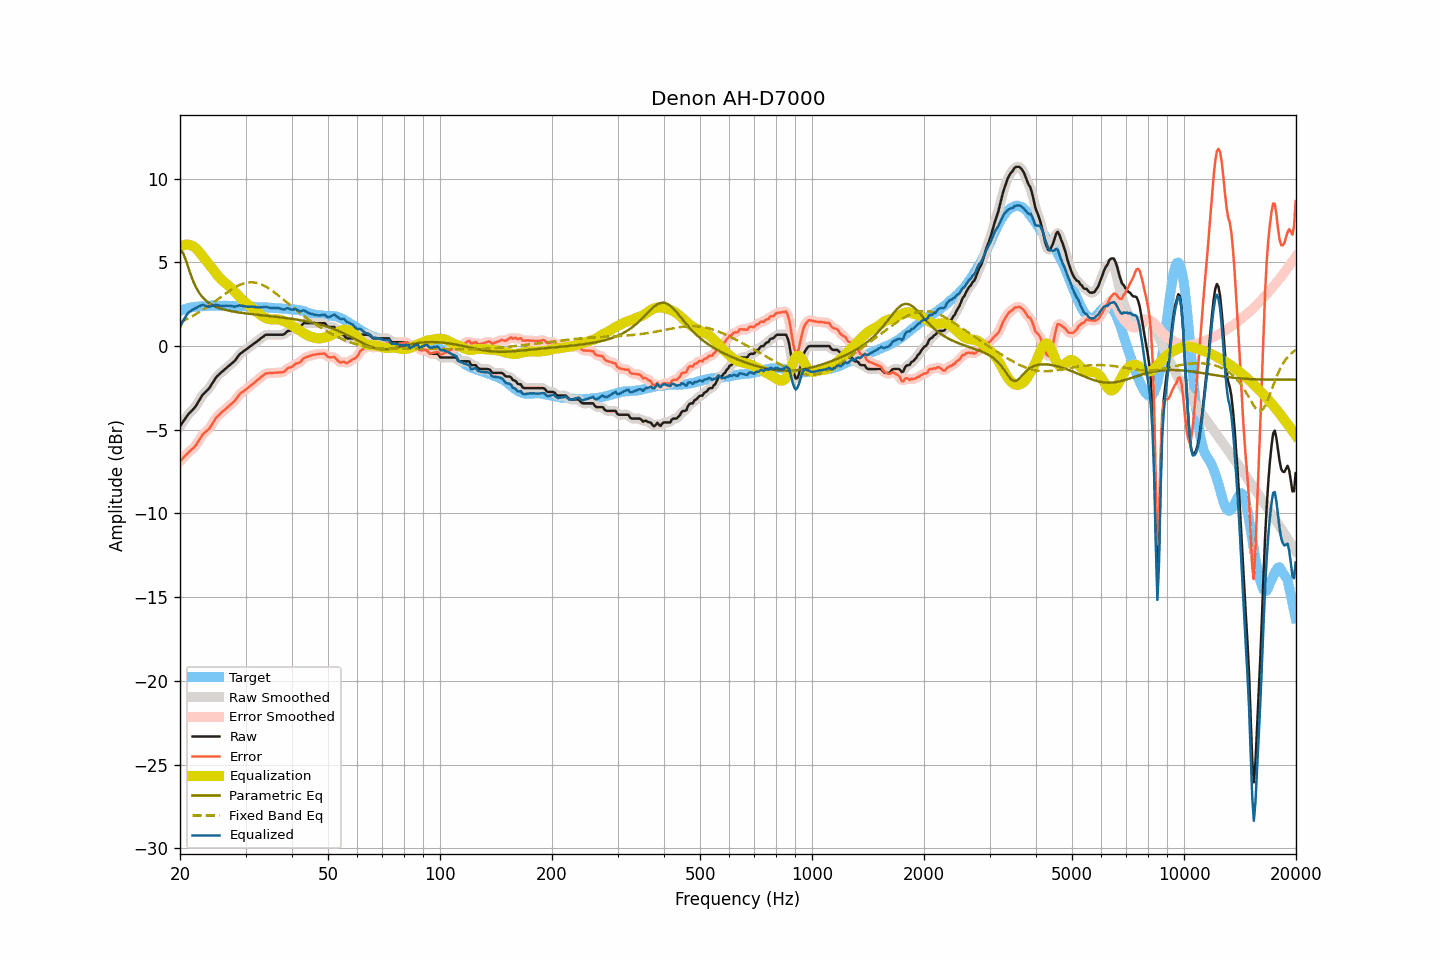

Source data for this figure (header and first rows):
frequency, raw, smoothed, error, error_smoothed, equalization, parametric_eq, fixed_band_eq, equalized_raw, equalized_smoothed, target
20.00, -4.79, -4.79, -6.89, -6.90, 5.92, 5.76, 1.42, 1.13, 1.13, 2.10
20.20, -4.65, -4.65, -6.79, -6.79, 5.98, 5.65, 1.47, 1.33, 1.33, 2.14
20.40, -4.51, -4.50, -6.68, -6.68, 6.02, 5.54, 1.51, 1.51, 1.52, 2.17
20.61, -4.37, -4.37, -6.57, -6.57, 6.05, 5.29, 1.56, 1.68, 1.68, 2.20
20.81, -4.23, -4.23, -6.47, -6.47, 6.06, 5.03, 1.60, 1.83, 1.84, 2.24
21.02, -4.09, -4.10, -6.37, -6.37, 6.06, 4.74, 1.65, 1.97, 1.96, 2.28
21.23, -3.99, -3.99, -6.28, -6.28, 6.04, 4.45, 1.70, 2.05, 2.06, 2.29
21.44, -3.89, -3.89, -6.20, -6.20, 6.01, 4.18, 1.75, 2.12, 2.12, 2.31
21.66, -3.79, -3.79, -6.12, -6.12, 5.97, 3.92, 1.80, 2.18, 2.18, 2.33
21.87, -3.69, -3.68, -6.02, -6.02, 5.91, 3.71, 1.86, 2.22, 2.23, 2.34
22.09, -3.56, -3.55, -5.91, -5.90, 5.83, 3.50, 1.92, 2.27, 2.28, 2.36
22.31, -3.40, -3.40, -5.75, -5.76, 5.73, 3.33, 1.97, 2.33, 2.33, 2.36
22.54, -3.24, -3.24, -5.61, -5.60, 5.62, 3.17, 2.03, 2.38, 2.38, 2.36
22.76, -3.08, -3.08, -5.45, -5.45, 5.50, 3.04, 2.09, 2.42, 2.43, 2.37
22.99, -2.92, -2.94, -5.29, -5.31, 5.38, 2.92, 2.15, 2.46, 2.44, 2.37
23.22, -2.82, -2.82, -5.20, -5.20, 5.25, 2.82, 2.22, 2.43, 2.43, 2.38
23.45, -2.73, -2.73, -5.12, -5.12, 5.13, 2.72, 2.28, 2.40, 2.40, 2.39
23.69, -2.63, -2.64, -5.03, -5.04, 5.01, 2.65, 2.35, 2.38, 2.37, 2.40
23.92, -2.54, -2.53, -4.95, -4.94, 4.89, 2.57, 2.41, 2.35, 2.36, 2.41
24.16, -2.40, -2.40, -4.82, -4.81, 4.77, 2.51, 2.48, 2.37, 2.37, 2.42
24.40, -2.24, -2.24, -4.67, -4.67, 4.64, 2.46, 2.55, 2.41, 2.40, 2.43
24.65, -2.09, -2.08, -4.51, -4.50, 4.52, 2.41, 2.62, 2.43, 2.44, 2.42
24.89, -1.93, -1.94, -4.34, -4.36, 4.39, 2.36, 2.69, 2.46, 2.45, 2.42
25.14, -1.81, -1.82, -4.22, -4.23, 4.27, 2.32, 2.76, 2.46, 2.45, 2.42
25.39, -1.72, -1.71, -4.13, -4.13, 4.15, 2.28, 2.83, 2.43, 2.44, 2.42
25.65, -1.63, -1.63, -4.04, -4.04, 4.04, 2.25, 2.90, 2.41, 2.42, 2.41
25.91, -1.54, -1.54, -3.94, -3.95, 3.95, 2.22, 2.97, 2.40, 2.40, 2.40
26.16, -1.46, -1.46, -3.87, -3.87, 3.86, 2.19, 3.04, 2.40, 2.40, 2.41
26.43, -1.38, -1.38, -3.79, -3.79, 3.78, 2.17, 3.11, 2.40, 2.41, 2.41
26.69, -1.29, -1.29, -3.70, -3.70, 3.71, 2.14, 3.18, 2.42, 2.41, 2.41
26.96, -1.21, -1.21, -3.62, -3.62, 3.63, 2.12, 3.25, 2.41, 2.41, 2.41
27.23, -1.13, -1.13, -3.54, -3.54, 3.54, 2.10, 3.32, 2.41, 2.41, 2.41
27.50, -1.05, -1.05, -3.46, -3.46, 3.44, 2.08, 3.38, 2.39, 2.39, 2.41
27.77, -0.97, -0.97, -3.36, -3.37, 3.34, 2.06, 3.44, 2.37, 2.37, 2.39
28.05, -0.89, -0.88, -3.28, -3.27, 3.24, 2.05, 3.50, 2.35, 2.36, 2.39
28.33, -0.76, -0.76, -3.14, -3.15, 3.13, 2.03, 3.55, 2.38, 2.38, 2.38
28.62, -0.63, -0.63, -3.02, -3.02, 3.03, 2.02, 3.60, 2.40, 2.40, 2.39
28.90, -0.50, -0.51, -2.89, -2.90, 2.93, 2.00, 3.64, 2.43, 2.42, 2.39
29.19, -0.42, -0.42, -2.80, -2.80, 2.83, 1.99, 3.69, 2.41, 2.41, 2.38
29.48, -0.35, -0.34, -2.73, -2.73, 2.74, 1.98, 3.72, 2.39, 2.40, 2.38
29.78, -0.28, -0.28, -2.66, -2.66, 2.66, 1.96, 3.75, 2.37, 2.38, 2.38
30.08, -0.21, -0.21, -2.59, -2.59, 2.58, 1.95, 3.77, 2.37, 2.37, 2.38
30.38, -0.14, -0.14, -2.51, -2.51, 2.50, 1.94, 3.79, 2.36, 2.36, 2.37
30.68, -0.07, -0.07, -2.44, -2.44, 2.43, 1.93, 3.80, 2.36, 2.36, 2.37
30.99, -0.00, -0.00, -2.36, -2.36, 2.36, 1.92, 3.81, 2.36, 2.36, 2.36
31.30, 0.07, 0.07, -2.28, -2.29, 2.28, 1.90, 3.81, 2.35, 2.35, 2.35
31.61, 0.14, 0.14, -2.21, -2.21, 2.20, 1.89, 3.80, 2.34, 2.34, 2.35
31.93, 0.21, 0.21, -2.13, -2.13, 2.12, 1.88, 3.78, 2.33, 2.33, 2.34
32.24, 0.29, 0.29, -2.03, -2.04, 2.04, 1.87, 3.76, 2.33, 2.32, 2.33
32.57, 0.36, 0.36, -1.96, -1.96, 1.95, 1.86, 3.74, 2.31, 2.32, 2.32
32.89, 0.44, 0.44, -1.88, -1.88, 1.88, 1.85, 3.70, 2.32, 2.31, 2.32
33.22, 0.51, 0.52, -1.81, -1.80, 1.80, 1.84, 3.66, 2.31, 2.32, 2.32
33.55, 0.58, 0.59, -1.73, -1.73, 1.74, 1.83, 3.62, 2.32, 2.33, 2.32
33.89, 0.66, 0.64, -1.65, -1.67, 1.69, 1.82, 3.57, 2.35, 2.34, 2.31
34.23, 0.68, 0.68, -1.63, -1.63, 1.65, 1.81, 3.52, 2.33, 2.33, 2.31
34.57, 0.68, 0.69, -1.62, -1.61, 1.62, 1.80, 3.46, 2.30, 2.31, 2.30
34.92, 0.68, 0.68, -1.61, -1.61, 1.60, 1.79, 3.40, 2.28, 2.29, 2.29
35.27, 0.68, 0.68, -1.61, -1.61, 1.59, 1.78, 3.33, 2.27, 2.27, 2.29
35.62, 0.68, 0.68, -1.60, -1.60, 1.59, 1.77, 3.26, 2.27, 2.27, 2.28
35.97, 0.68, 0.68, -1.59, -1.59, 1.60, 1.76, 3.19, 2.28, 2.28, 2.27
... 635 more rows
